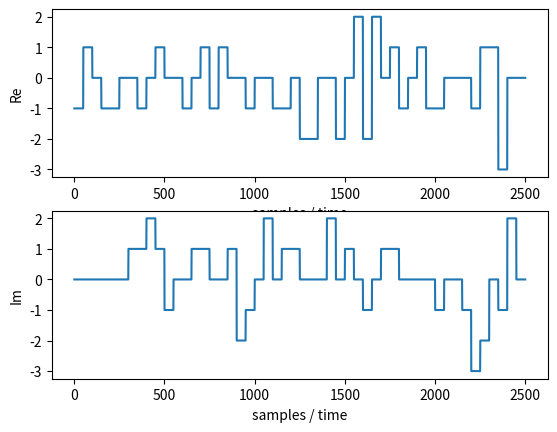
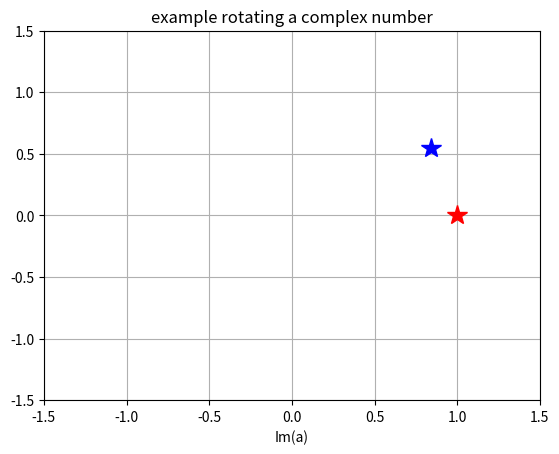
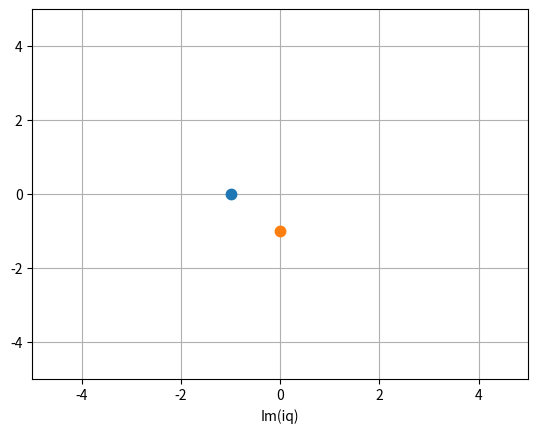
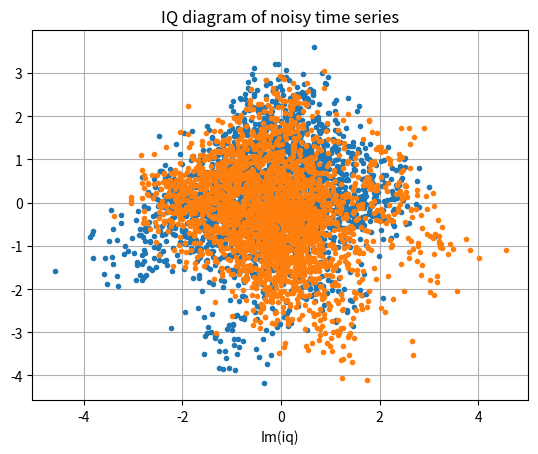
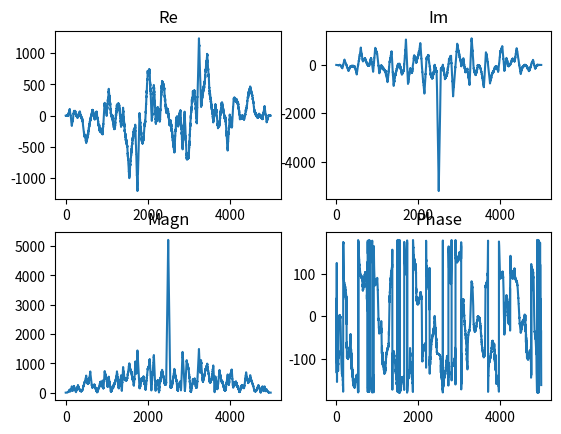
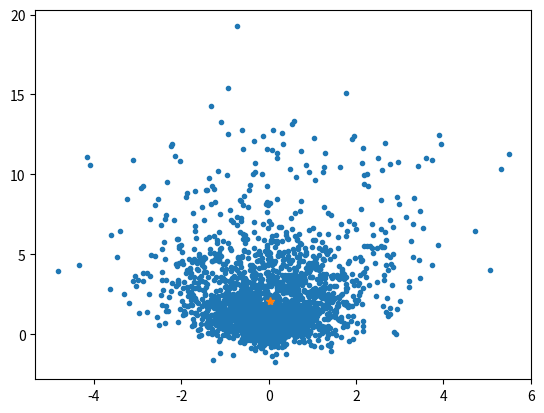
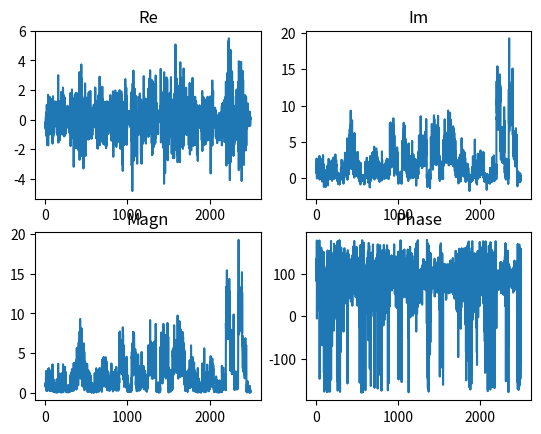

These charts were generated, in order, by the following Python code:
# %reset -f


import numpy as np
import matplotlib.pyplot as plt
from scipy import signal

# generate a time series of random QAM  values... I/Q diagramm 
# npts-times the same I/Q-value -> oversampling


# > phase offset between two time series...
#  a) correlation


npts=50

iq=np.zeros(1)
for jj in range(npts):
    iq=np.append(iq,np.tile(np.round(np.random.randn(1))+1j*np.round(np.random.randn(1)),npts))
    
iq=iq[1:]

x=np.arange(1,len(iq)+1)

plt.figure()
plt.subplot(211)
plt.plot(x,np.real(iq))
plt.ylabel('Re')
plt.xlabel('samples / time')
plt.subplot(212)
plt.plot(x,np.imag(iq))
plt.ylabel('Im')
plt.xlabel('samples / time')
    


# example for testing IQ phase rotation

phi=33
a=1+0j;

# rotating a by phi

b=a*np.exp(1j*phi/180*np.pi)

plt.figure()
plt.plot(np.real(a),np.imag(a),'r*',markersize=15)
plt.plot(np.real(b),np.imag(b),'b*',markersize=15)
plt.xlim(-1.5,1.5)
plt.ylim(-1.5,1.5)
plt.grid('ON')
plt.title('example rotating a complex number')
plt.xlabel('Re(a)')
plt.xlabel('Im(a)')



# rotating iq time series by phi 

phi=90;

iq2=iq*np.exp(1j*phi/180*np.pi)

plt.figure()
plt.plot(np.real(iq[1]),np.imag(iq[1]),'.',markersize=15)
plt.plot(np.real(iq2[1]),np.imag(iq2[1]),'.',markersize=15)
plt.grid('on')
plt.xlim(-5,5)
plt.ylim(-5,5)
plt.xlabel('Re(iq)')
plt.xlabel('Im(iq)')

# adding noise to the I/Q data

noiseampl=1/2

iqn=iq + np.random.randn(len(iq))*noiseampl+1j*np.random.randn(len(iq))*noiseampl

iq2n=iq2 + np.random.randn(len(iq2))*noiseampl+1j*np.random.randn(len(iq2))*noiseampl


# I/Q diagram

plt.figure()
plt.plot(np.real(iqn),np.imag(iqn),'.')
plt.plot(np.real(iq2n),np.imag(iq2n),'.')
plt.grid('on')
plt.title('IQ diagram of noisy time series')
plt.xlabel('Re(iq)')
plt.xlabel('Im(iq)')


# correlate signals

R12=signal.correlate(iqn,iq2n)

plt.figure()
plt.subplot(2,2,1)
plt.plot(np.real(R12))
plt.title('Re')
plt.subplot(2,2,2)
plt.plot(np.imag(R12))
plt.title('Im')
plt.subplot(2,2,3)
plt.plot(np.abs(R12))
plt.title('Magn')
plt.subplot(2,2,4)
plt.plot(np.angle(R12)/np.pi*180)
plt.title('Phase')



# phase offset between iqn and iq2n from R12

phoffset=np.angle(R12[2500])/np.pi*180










# b) complex time series multiplication

iqdiff=iq2n*np.conj(iqn)


plt.figure()
plt.plot(np.real(iqdiff),np.imag(iqdiff),'.')
plt.plot(np.real(np.mean(iqdiff)),np.imag(np.mean(iqdiff)),'*')



plt.figure()
plt.subplot(2,2,1)
plt.plot(np.real(iqdiff))
plt.title('Re')
plt.subplot(2,2,2)
plt.plot(np.imag(iqdiff))
plt.title('Im')
plt.subplot(2,2,3)
plt.plot(np.abs(iqdiff))
plt.title('Magn')
plt.subplot(2,2,4)
plt.plot(np.angle(iqdiff)/np.pi*180)
plt.title('Phase')


iqdiffmean=np.mean(iqdiff)

# phase offset between iqn and iq2n from iqdiff
phoffset2= np.angle(iqdiffmean)/np.pi*180



